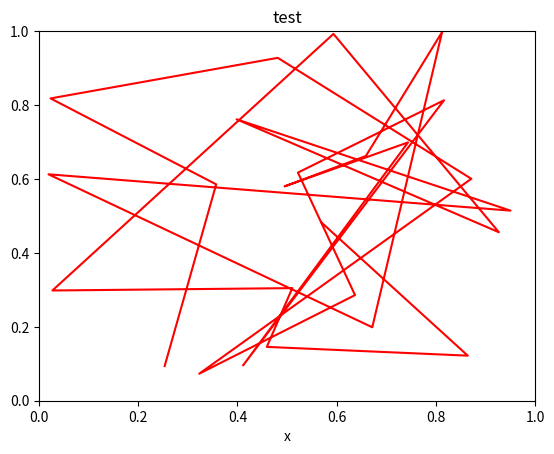

The matplotlib source for this figure: (Note: this script raises an exception after producing the figure.)
import numpy as np
import matplotlib.pyplot as plt
import matplotlib.animation as animation


def update_line(num, data, line):
    line.set_data(data[..., :num])
    return line,

fig1 = plt.figure()

data = np.random.rand(2, 25)
l, = plt.plot([], [], 'r-')
plt.xlim(0, 1)
plt.ylim(0, 1)
plt.xlabel('x')
plt.title('test')
line_ani = animation.FuncAnimation(fig1, update_line, 2500, fargs=(data, l),
                                   interval=50, blit=True)
line_ani.save('lines.mp4')